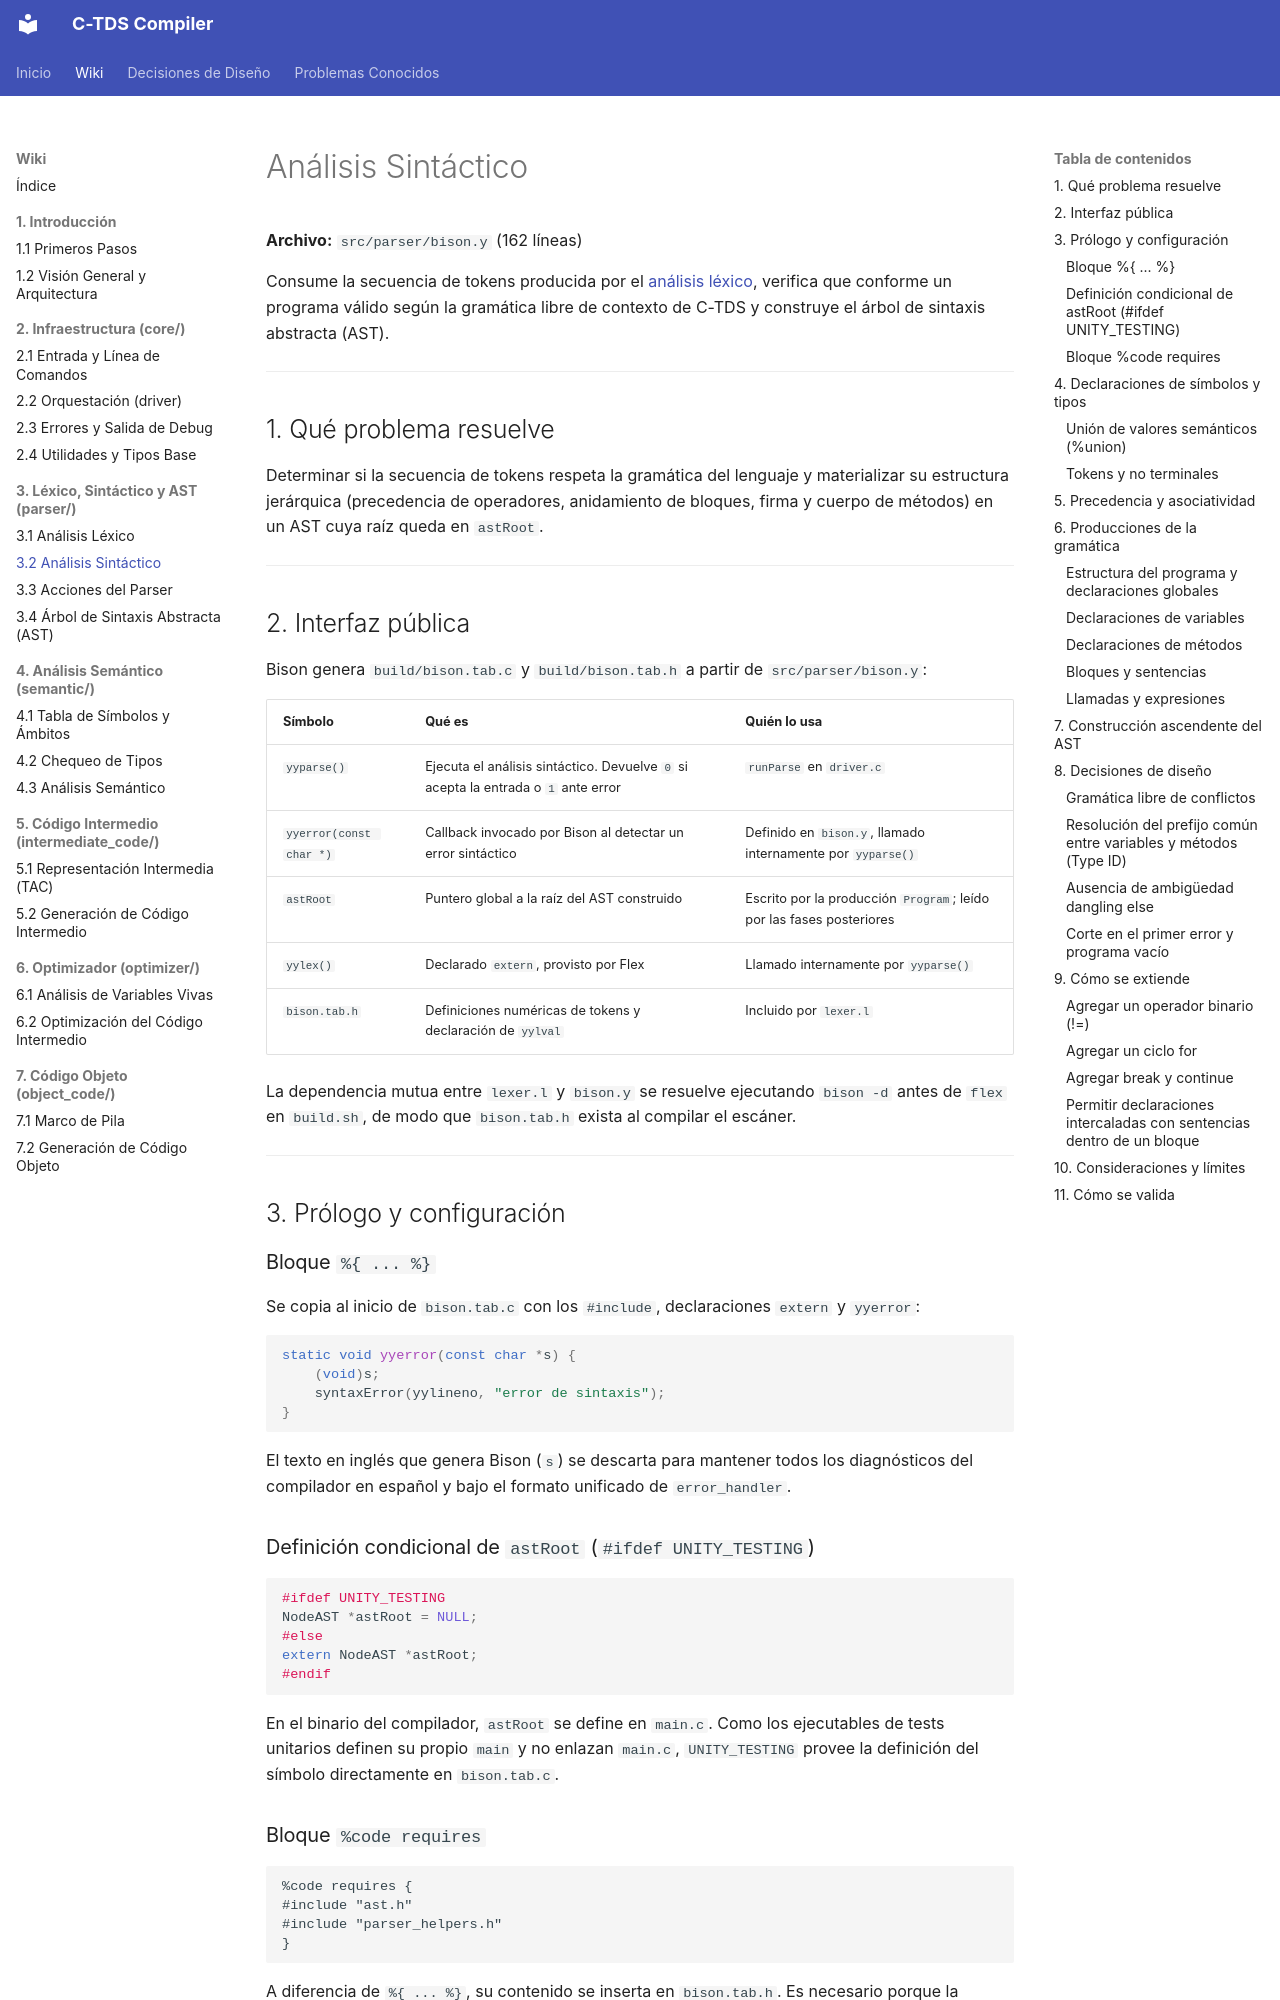

repository: julivarea/compiler · page: wiki/03-lexico-sintactico-y-ast/02-analisis-sintactico/index.html · generator: mkdocs

# Análisis Sintáctico

**Archivo:** `src/parser/bison.y` (162 líneas)

Consume la secuencia de tokens producida por el [análisis léxico](01-analisis-lexico.md), verifica que conforme un programa válido según la gramática libre de contexto de C-TDS y construye el árbol de sintaxis abstracta (AST).

---

## 1. Qué problema resuelve

Determinar si la secuencia de tokens respeta la gramática del lenguaje y materializar su estructura jerárquica (precedencia de operadores, anidamiento de bloques, firma y cuerpo de métodos) en un AST cuya raíz queda en `astRoot`.

---

## 2. Interfaz pública

Bison genera `build/bison.tab.c` y `build/bison.tab.h` a partir de `src/parser/bison.y`:

| Símbolo | Qué es | Quién lo usa |
| --- | --- | --- |
| `yyparse()` | Ejecuta el análisis sintáctico. Devuelve `0` si acepta la entrada o `1` ante error | `runParse` en `driver.c` |
| `yyerror(const char *)` | Callback invocado por Bison al detectar un error sintáctico | Definido en `bison.y`, llamado internamente por `yyparse()` |
| `astRoot` | Puntero global a la raíz del AST construido | Escrito por la producción `Program`; leído por las fases posteriores |
| `yylex()` | Declarado `extern`, provisto por Flex | Llamado internamente por `yyparse()` |
| `bison.tab.h` | Definiciones numéricas de tokens y declaración de `yylval` | Incluido por `lexer.l` |

La dependencia mutua entre `lexer.l` y `bison.y` se resuelve ejecutando `bison -d` antes de `flex` en `build.sh`, de modo que `bison.tab.h` exista al compilar el escáner.

---

## 3. Prólogo y configuración

### Bloque `%{ ... %}`

Se copia al inicio de `bison.tab.c` con los `#include`, declaraciones `extern` y `yyerror`:

```c
static void yyerror(const char *s) {
    (void)s;
    syntaxError(yylineno, "error de sintaxis");
}
```

El texto en inglés que genera Bison (`s`) se descarta para mantener todos los diagnósticos del compilador en español y bajo el formato unificado de `error_handler`.

### Definición condicional de `astRoot` (`#ifdef UNITY_TESTING`)

```c
#ifdef UNITY_TESTING
NodeAST *astRoot = NULL;
#else
extern NodeAST *astRoot;
#endif
```

En el binario del compilador, `astRoot` se define en `main.c`. Como los ejecutables de tests unitarios definen su propio `main` y no enlazan `main.c`, `UNITY_TESTING` provee la definición del símbolo directamente en `bison.tab.c`.

### Bloque `%code requires`

```
%code requires {
#include "ast.h"
#include "parser_helpers.h"
}
```

A diferencia de `%{ ... %}`, su contenido se inserta en `bison.tab.h`. Es necesario porque la `%union` referencia `struct NodeAST`, `struct NodeArray` y `DataType`, tipos que deben estar visibles cuando `lexer.l` incluye el encabezado.

---

## 4. Declaraciones de símbolos y tipos
